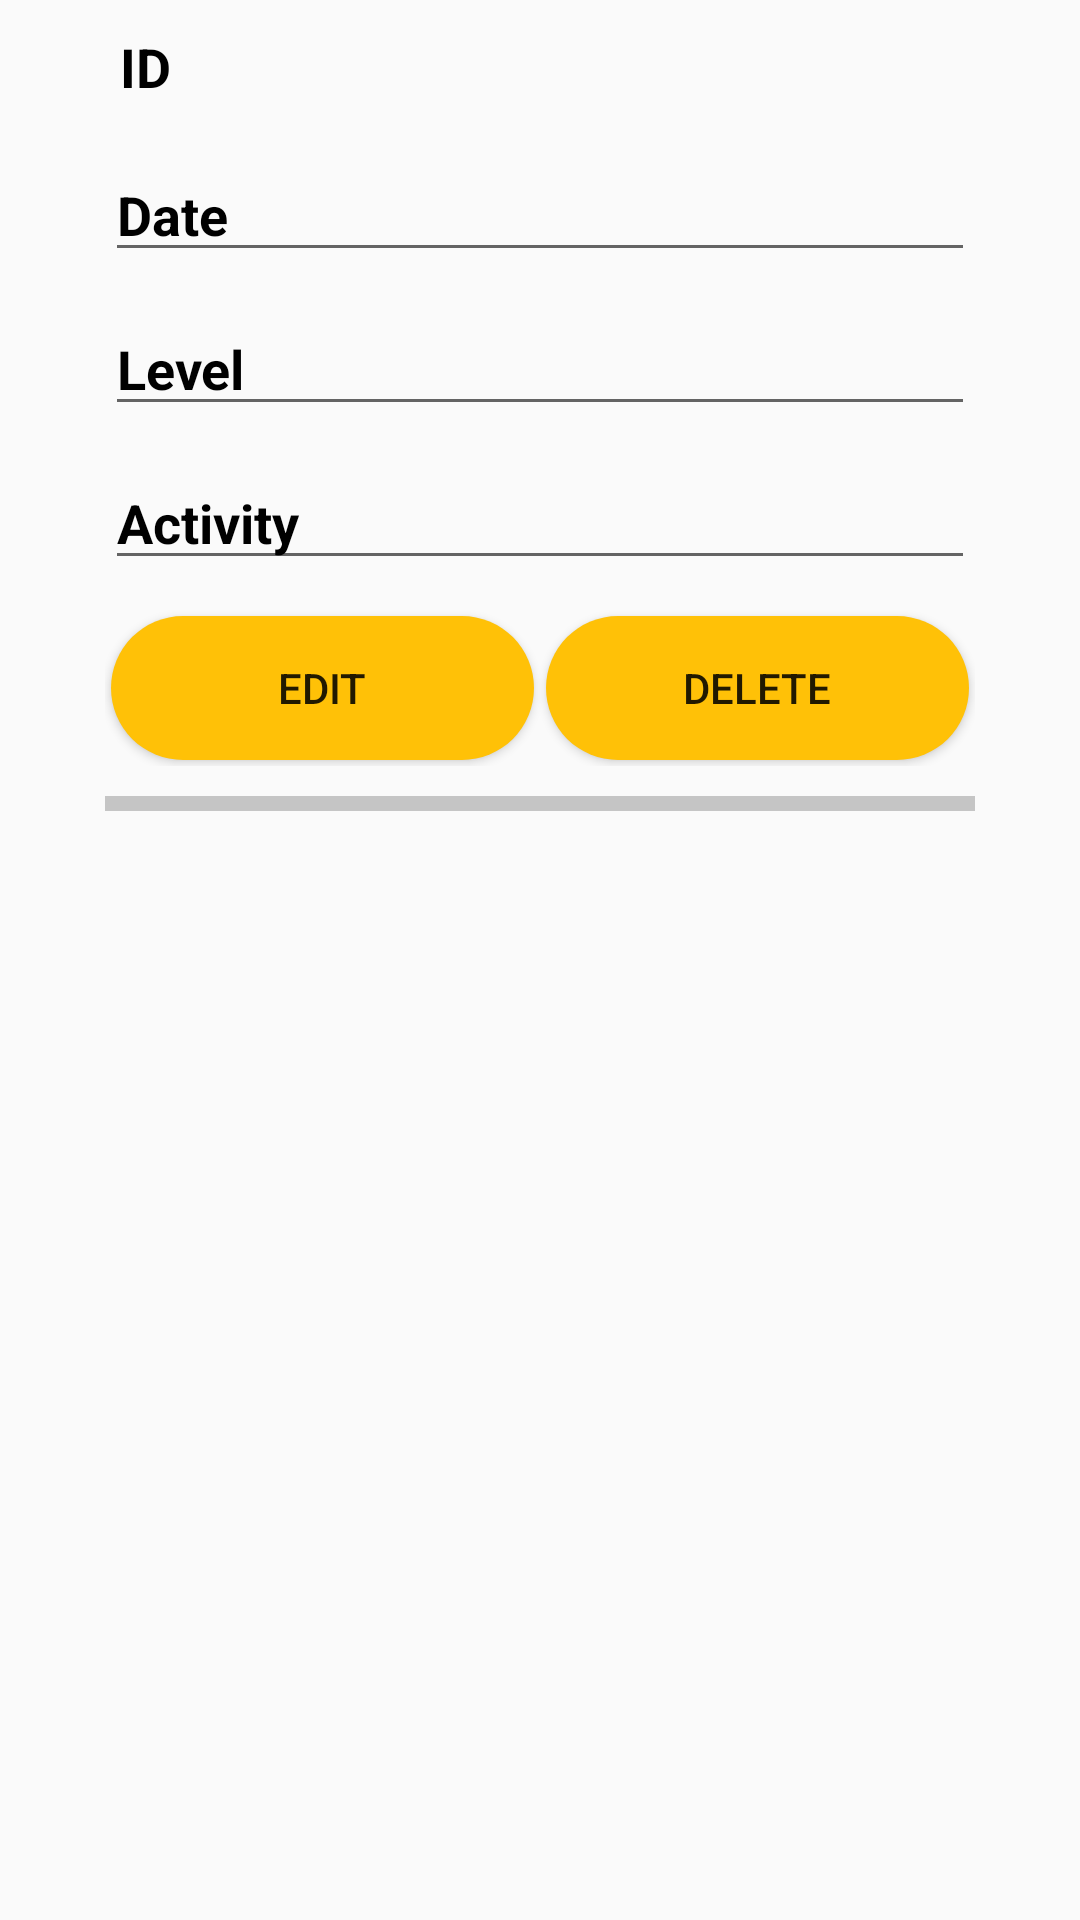

Reconstruct the res/layout file that produces this screen, plus the resources it refers to.
<!-- AndroidManifest.xml: application theme Theme.FitnessAndWorkout -->
<!-- res/layout/activity_item_list.xml -->
<?xml version="1.0" encoding="utf-8"?>
<LinearLayout
    xmlns:android="http://schemas.android.com/apk/res/android"
    android:layout_width="match_parent"
    android:orientation="vertical"
    android:paddingLeft="30dp"
    android:paddingRight="30dp"
    android:layout_height="wrap_content">

    <TextView
        android:textColor="#000"
        android:id="@+id/text_id"
        android:layout_margin="10dp"
        android:textSize="18dp"
        android:text="ID"
        android:textStyle="bold"
        android:layout_width="match_parent"
        android:layout_height="wrap_content"/>

    <EditText
        android:textColor="#000"
        android:textStyle="bold"
        android:id="@+id/etDate"
        android:text="Date"
        android:inputType="date"
        android:layout_margin="5dp"
        android:textSize="18sp"
        android:layout_width="match_parent"
        android:layout_height="wrap_content"/>

    <EditText
        android:textColor="#000"
        android:textStyle="bold"
        android:id="@+id/etLevel"
        android:text="Level"
        android:layout_margin="5dp"
        android:textSize="18sp"
        android:layout_width="match_parent"
        android:layout_height="wrap_content"/>

    <EditText
        android:textColor="#000"
        android:textStyle="bold"
        android:id="@+id/etActivity"
        android:text="Activity"
        android:layout_margin="5dp"
        android:textSize="18sp"
        android:layout_width="match_parent"
        android:layout_height="wrap_content"/>

    <LinearLayout
        android:layout_margin="5dp"
        android:orientation="horizontal"
        android:layout_width="match_parent"
        android:layout_height="wrap_content">

        <Button
            android:background="@drawable/button_bg"
            android:id="@+id/button_edit"
            android:layout_weight="2"
            android:text="Edit"
            android:layout_margin="2dp"
            android:layout_width="match_parent"
            android:layout_height="wrap_content"/>

        <Button
            android:layout_margin="2dp"
            android:background="@drawable/button_bg"
            android:id="@+id/button_delete"
            android:layout_weight="2"
            android:text="Delete"
            android:layout_width="match_parent"
            android:layout_height="wrap_content"/>
    </LinearLayout>

    <View
        android:layout_margin="5dp"
        android:background="#C5C5C5"
        android:layout_width="match_parent"
        android:layout_height="5dp"/>
</LinearLayout>
<!-- resources referenced by this layout -->
<resources>
  <!-- drawable button_bg (drawable) -->
  <?xml version="1.0" encoding="utf-8"?>
  <shape android:shape="rectangle"
      xmlns:android="http://schemas.android.com/apk/res/android">
      <solid android:color="#FFC107"/>
      <corners android:radius="30dp"/>
  </shape>
  <style name="Theme.FitnessAndWorkout" parent="Theme.AppCompat.Light.NoActionBar">
          
          <item name="colorPrimary">@color/purple_500</item>
          <item name="colorPrimaryVariant">@color/purple_700</item>
          <item name="colorOnPrimary">@color/white</item>
          
          <item name="colorSecondary">@color/teal_200</item>
          <item name="colorSecondaryVariant">@color/teal_700</item>
          <item name="colorOnSecondary">@color/black</item>
          
          <item name="android:statusBarColor" tools:targetApi="l">?attr/colorPrimaryVariant</item>
          
      </style>
  <color name="purple_500">#FF6200EE</color>
  <color name="purple_700">#FF3700B3</color>
  <color name="white">#FFFFFFFF</color>
  <color name="teal_200">#FF03DAC5</color>
  <color name="teal_700">#FF018786</color>
  <color name="black">#FF000000</color>
</resources>
